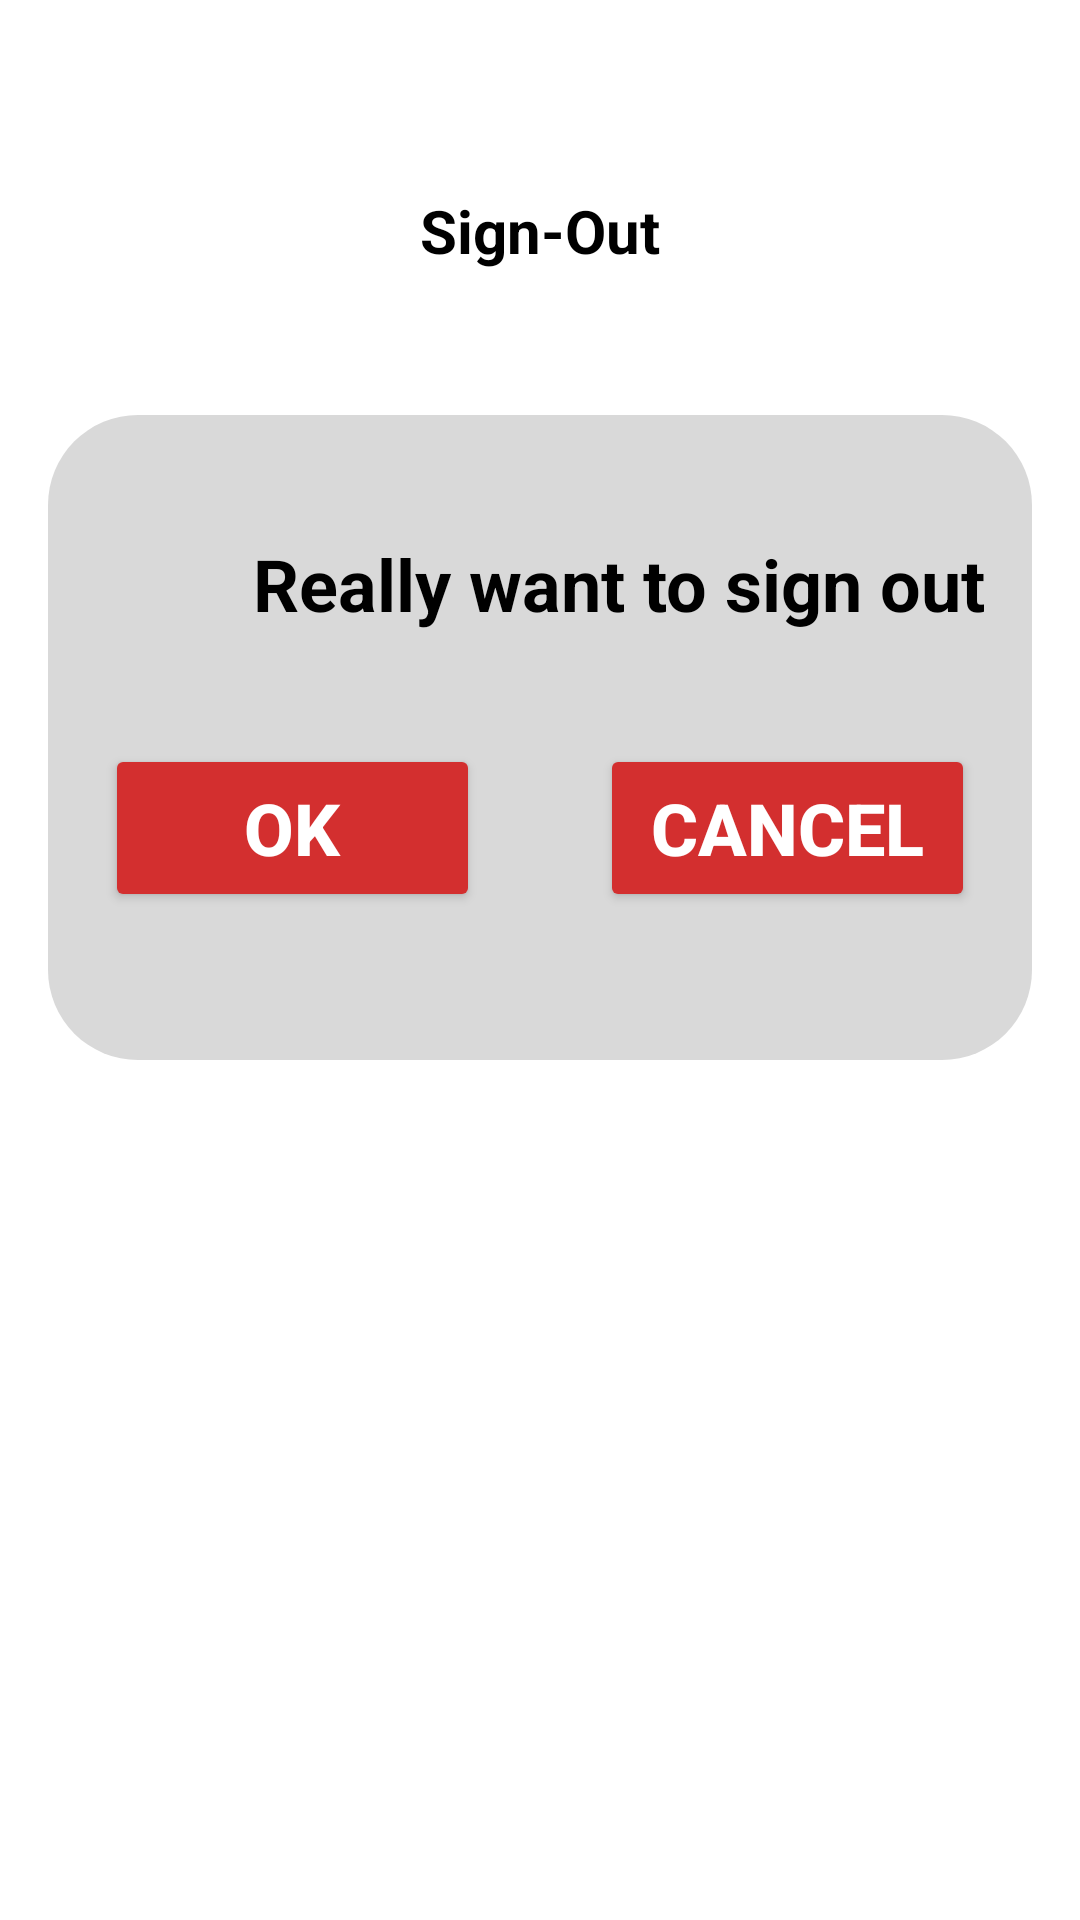

Write the Android layout XML for this screen, with the resource values it uses.
<!-- AndroidManifest.xml: application theme Theme.FOTNEWSHUB -->
<!-- res/layout/activity_signout.xml -->
<?xml version="1.0" encoding="utf-8"?>
<LinearLayout xmlns:android="http://schemas.android.com/apk/res/android"
    xmlns:app="http://schemas.android.com/apk/res-auto"
    xmlns:tools="http://schemas.android.com/tools"
    android:id="@+id/main"
    android:layout_width="match_parent"
    android:layout_height="match_parent"
    android:orientation="vertical"
    android:background="@color/white"
    android:padding="16dp"
    tools:context=".SignoutActivity">

    <LinearLayout
        android:layout_width="match_parent"
        android:layout_height="match_parent"
        android:orientation="vertical">

        <ImageView
            android:id="@+id/backToUserprofile1"
            android:layout_width="39dp"
            android:layout_height="46dp"
            android:layout_marginTop="30dp"
            android:src="@drawable/ic_back" />

        <TextView
            android:layout_width="match_parent"
            android:layout_height="wrap_content"
            android:layout_marginTop="-29dp"
            android:layout_marginBottom="48dp"
            android:text="Sign-Out"
            android:textAlignment="center"
            android:textSize="20sp"
            android:textColor="@color/black"
            android:textStyle="bold" />

        <LinearLayout
            android:layout_width="match_parent"
            android:layout_height="215dp"
            android:background="@drawable/color_rounded"
            android:orientation="vertical"
            android:padding="16dp">


            <TextView
                android:layout_width="361dp"
                android:layout_height="wrap_content"
                android:layout_marginTop="24dp"
                android:text="Really want to sign out?"
                android:textAlignment="center"
                android:textColor="@color/black"
                android:textSize="24dp"
                android:textStyle="bold" />


            <LinearLayout
                android:layout_width="match_parent"
                android:layout_height="83dp"
                android:layout_marginTop="24dp"
                android:gravity="center"
                android:orientation="horizontal">

                <Button
                    android:id="@+id/okButton1"
                    android:layout_width="125dp"
                    android:layout_height="56dp"
                    android:layout_marginEnd="20dp"
                    android:backgroundTint="#D32F2F"
                    android:text="OK"
                    android:textColor="#FFFFFF"
                    android:textSize="24sp"
                    android:textStyle="bold" />

                <Button
                    android:id="@+id/cancelButton1"
                    android:layout_width="125dp"
                    android:layout_height="56dp"
                    android:layout_marginStart="20dp"
                    android:backgroundTint="#D32F2F"
                    android:text="Cancel"
                    android:textColor="#FFFFFF"
                    android:textSize="24sp"
                    android:textStyle="bold" />
            </LinearLayout>

        </LinearLayout>

    </LinearLayout>
</LinearLayout>
<!-- resources referenced by this layout -->
<resources>
  <!-- drawable color_rounded (drawable) -->
  <?xml version="1.0" encoding="utf-8"?>
  <shape xmlns:android="http://schemas.android.com/apk/res/android"
      android:shape="rectangle">
  
      <solid android:color="#D9D9D9"/>
      <corners android:topLeftRadius="30dp" android:topRightRadius="30dp" android:bottomLeftRadius="30dp" android:bottomRightRadius="30dp" />
  
  </shape>
  <style name="Theme.FOTNEWSHUB" parent="Base.Theme.FOTNEWSHUB" />
  <style name="Base.Theme.FOTNEWSHUB" parent="Theme.Material3.DayNight.NoActionBar">
          
          
      </style>
  <!-- not gathered from this repository: default colours our renderer supplied (Android Studio template values) -->
  <color name="black">#FF000000</color>
  <color name="white">#FFFFFFFF</color>
</resources>
